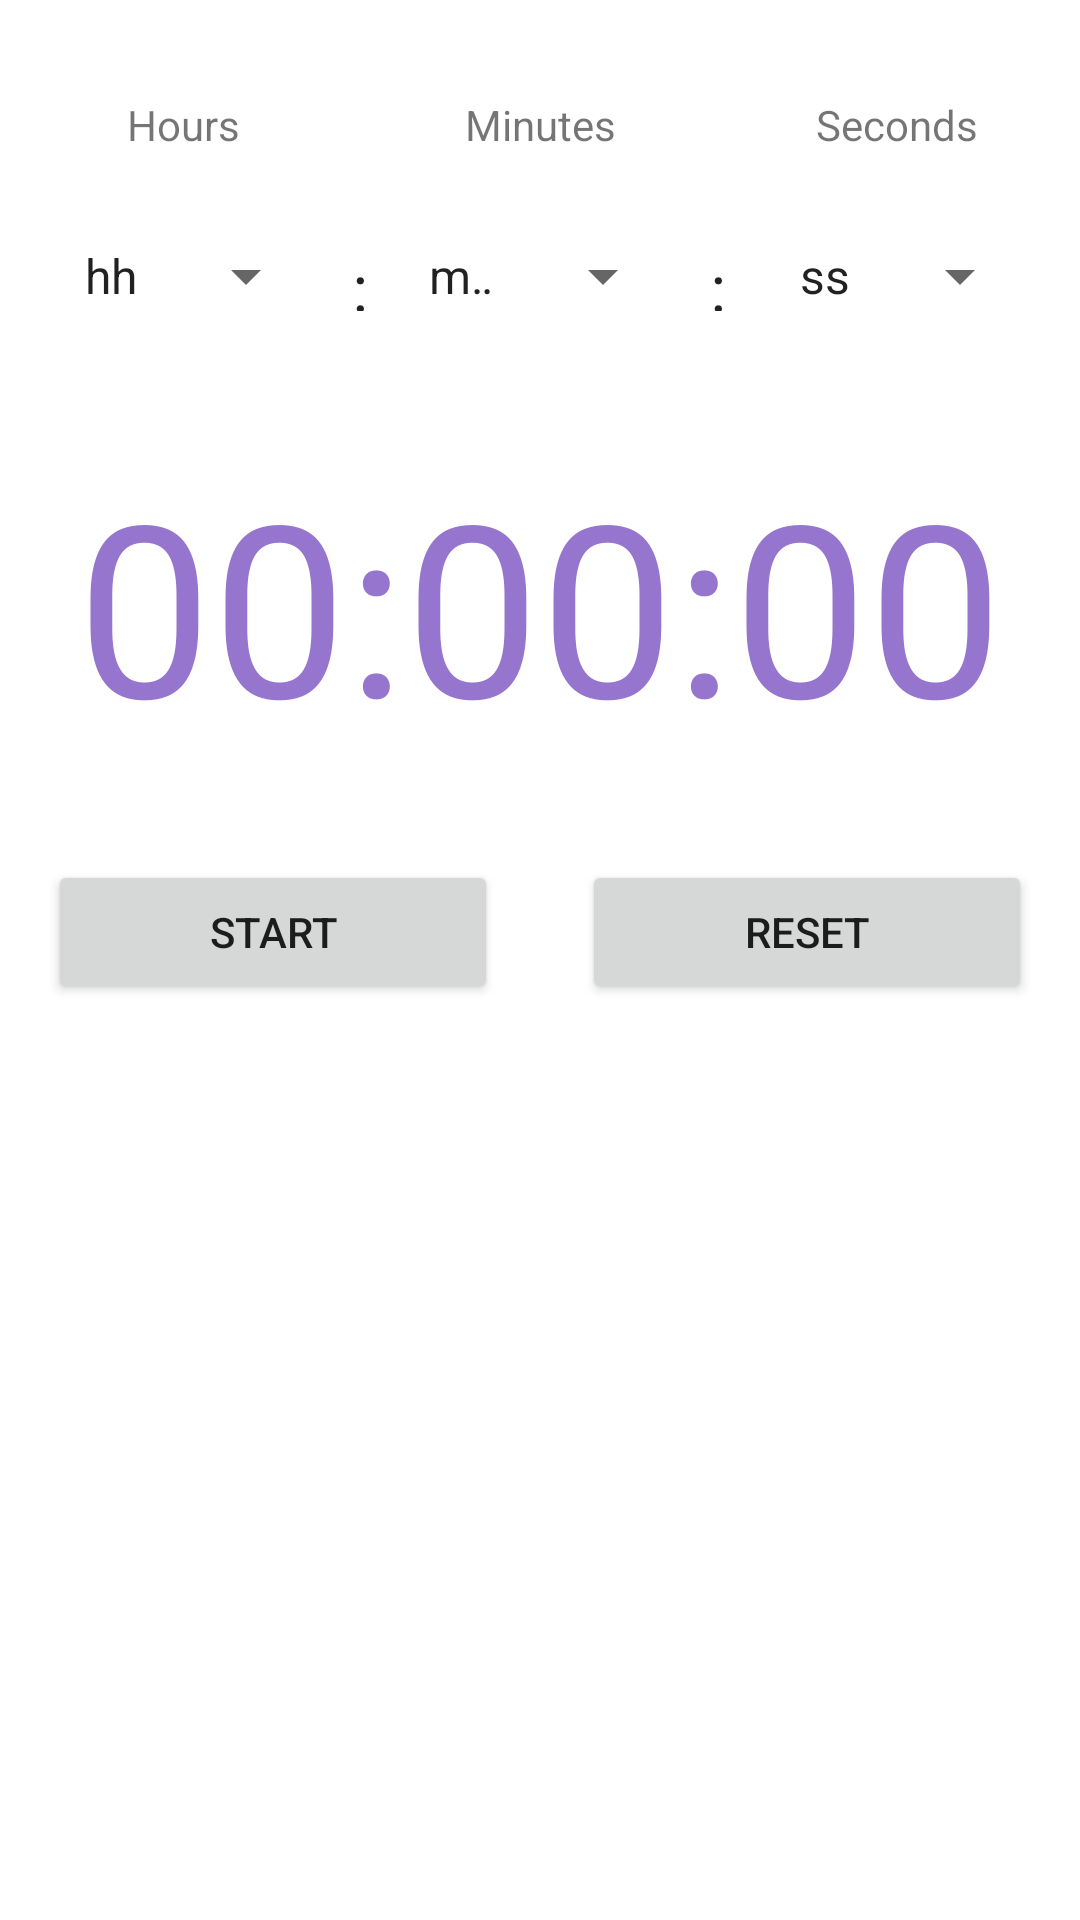

Android layout source for this screen:
<!-- AndroidManifest.xml: application theme Theme.Kronnos -->
<!-- res/layout/activity_timer.xml -->
<?xml version="1.0" encoding="utf-8"?>
<androidx.constraintlayout.widget.ConstraintLayout xmlns:android="http://schemas.android.com/apk/res/android"
    xmlns:app="http://schemas.android.com/apk/res-auto"
    xmlns:tools="http://schemas.android.com/tools"
    android:layout_width="match_parent"
    android:layout_height="match_parent"
    tools:context=".TimerActivity">

    <Spinner
        android:id="@+id/spMins"
        android:layout_width="90dp"
        android:layout_height="48dp"
        android:layout_marginTop="@dimen/small_margin"
        android:entries="@array/minutes"
        android:textAlignment="center"
        app:layout_constraintEnd_toStartOf="@+id/spSecs"
        app:layout_constraintStart_toEndOf="@+id/spHours"
        app:layout_constraintTop_toBottomOf="@+id/tvMinutes" />

    <Spinner
        android:id="@+id/spHours"
        android:layout_width="90dp"
        android:layout_height="48dp"
        android:layout_marginStart="@dimen/small_margin"
        android:layout_marginTop="@dimen/small_margin"
        android:entries="@array/hours"
        android:textAlignment="center"
        app:layout_constraintStart_toStartOf="parent"
        app:layout_constraintTop_toBottomOf="@+id/tvHours" />

    <Spinner
        android:id="@+id/spSecs"
        android:layout_width="90dp"
        android:layout_height="48dp"
        android:layout_marginTop="@dimen/small_margin"
        android:layout_marginEnd="@dimen/small_margin"
        android:entries="@array/seconds"
        android:textAlignment="center"
        app:layout_constraintEnd_toEndOf="parent"
        app:layout_constraintTop_toBottomOf="@+id/tvMinutes2" />

    <TextView
        android:id="@+id/tvHours"
        android:layout_width="70dp"
        android:layout_height="20dp"
        android:layout_marginTop="@dimen/medium_margin"
        android:text="@string/tvHours"
        android:textAlignment="center"
        app:layout_constraintEnd_toEndOf="@+id/spHours"
        app:layout_constraintStart_toStartOf="@+id/spHours"
        app:layout_constraintTop_toTopOf="parent" />

    <TextView
        android:id="@+id/tvMinutes"
        android:layout_width="70dp"
        android:layout_height="20dp"
        android:layout_marginTop="@dimen/medium_margin"
        android:text="@string/tvMinutes"
        android:textAlignment="center"
        app:layout_constraintEnd_toEndOf="@+id/spMins"
        app:layout_constraintStart_toStartOf="@+id/spMins"
        app:layout_constraintTop_toTopOf="parent" />

    <TextView
        android:id="@+id/tvMinutes2"
        android:layout_width="70dp"
        android:layout_height="20dp"
        android:layout_marginTop="@dimen/medium_margin"
        android:text="@string/tvSeconds"
        android:textAlignment="center"
        app:layout_constraintEnd_toEndOf="@+id/spSecs"
        app:layout_constraintStart_toStartOf="@+id/spSecs"
        app:layout_constraintTop_toTopOf="parent" />

    <TextView
        android:id="@+id/tvColonLeft"
        android:layout_width="23dp"
        android:layout_height="23dp"
        android:text="@string/tvColon"
        android:textAlignment="center"
        android:textAppearance="@style/TextAppearance.AppCompat.Large"
        app:layout_constraintBottom_toBottomOf="@+id/spHours"
        app:layout_constraintEnd_toStartOf="@+id/spMins"
        app:layout_constraintHorizontal_bias="0.437"
        app:layout_constraintStart_toEndOf="@+id/spHours"
        app:layout_constraintTop_toTopOf="@+id/spHours" />

    <TextView
        android:id="@+id/tvColonRight"
        android:layout_width="23dp"
        android:layout_height="23dp"
        android:text="@string/tvColon"
        android:textAlignment="center"
        android:textAppearance="@style/TextAppearance.AppCompat.Large"
        app:layout_constraintBottom_toBottomOf="@+id/spMins"
        app:layout_constraintEnd_toStartOf="@+id/spSecs"
        app:layout_constraintStart_toEndOf="@+id/spMins"
        app:layout_constraintTop_toTopOf="@+id/spMins" />

    <TextView
        android:id="@+id/tvTimer"
        android:layout_width="0dp"
        android:layout_height="wrap_content"
        android:layout_marginStart="@dimen/small_margin"
        android:layout_marginTop="@dimen/medium_margin"
        android:layout_marginEnd="@dimen/small_margin"
        android:text="@string/txtCrono"
        android:textAlignment="center"
        android:textAppearance="@style/TextAppearance.AppCompat.Large"
        android:textColor="#9575CD"
        android:textSize="80sp"
        app:layout_constraintEnd_toEndOf="parent"
        app:layout_constraintStart_toStartOf="parent"
        app:layout_constraintTop_toBottomOf="@+id/spMins" />

    <Button
        android:id="@+id/btnStartStopTimer"
        android:layout_width="150dp"
        android:layout_height="48dp"
        android:layout_marginStart="@dimen/small_margin"
        android:layout_marginTop="@dimen/medium_margin"
        android:onClick="onClickStartOrStop"
        android:text="@string/btnStart"
        app:layout_constraintStart_toStartOf="parent"
        app:layout_constraintTop_toBottomOf="@+id/tvTimer" />

    <Button
        android:id="@+id/btnResetTimer"
        android:layout_width="150dp"
        android:layout_height="48dp"
        android:layout_marginTop="@dimen/medium_margin"
        android:layout_marginEnd="@dimen/small_margin"
        android:onClick="onClickReset"
        android:text="@string/btnReset"
        app:layout_constraintEnd_toEndOf="parent"
        app:layout_constraintTop_toBottomOf="@+id/tvTimer" />

</androidx.constraintlayout.widget.ConstraintLayout>
<!-- resources referenced by this layout -->
<resources>
  <string-array name="hours">
          <item>hh</item>
      </string-array>
  <string-array name="minutes">
          <item>mm</item>
      </string-array>
  <string-array name="seconds">
          <item>ss</item>
      </string-array>
  <dimen name="medium_margin">32dp</dimen>
  <dimen name="small_margin">16dp</dimen>
  <string name="btnReset">Reset</string>
  <string name="btnStart">Start</string>
  <string name="tvColon" translatable="false">:</string>
  <string name="tvHours">Hours</string>
  <string name="tvMinutes">Minutes</string>
  <string name="tvSeconds">Seconds</string>
  <string name="txtCrono" translatable="false">00:00:00</string>
  <style name="Theme.Kronnos" parent="Theme.MaterialComponents.DayNight.DarkActionBar">
          
          <item name="colorPrimary">@color/purple_500</item>
          <item name="colorPrimaryVariant">@color/purple_700</item>
          <item name="colorOnPrimary">@color/white</item>
          
          <item name="colorSecondary">@color/teal_200</item>
          <item name="colorSecondaryVariant">@color/teal_700</item>
          <item name="colorOnSecondary">@color/black</item>
          
          <item name="android:statusBarColor" tools:targetApi="l">?attr/colorPrimaryVariant</item>
          
      </style>
  <!-- not gathered from this repository: default colours our renderer supplied (Android Studio template values) -->
  <color name="purple_500">#FF6200EE</color>
  <color name="purple_700">#FF3700B3</color>
  <color name="teal_200">#FF03DAC5</color>
  <color name="teal_700">#FF018786</color>
  <color name="black">#FF000000</color>
  <color name="white">#FFFFFFFF</color>
</resources>
